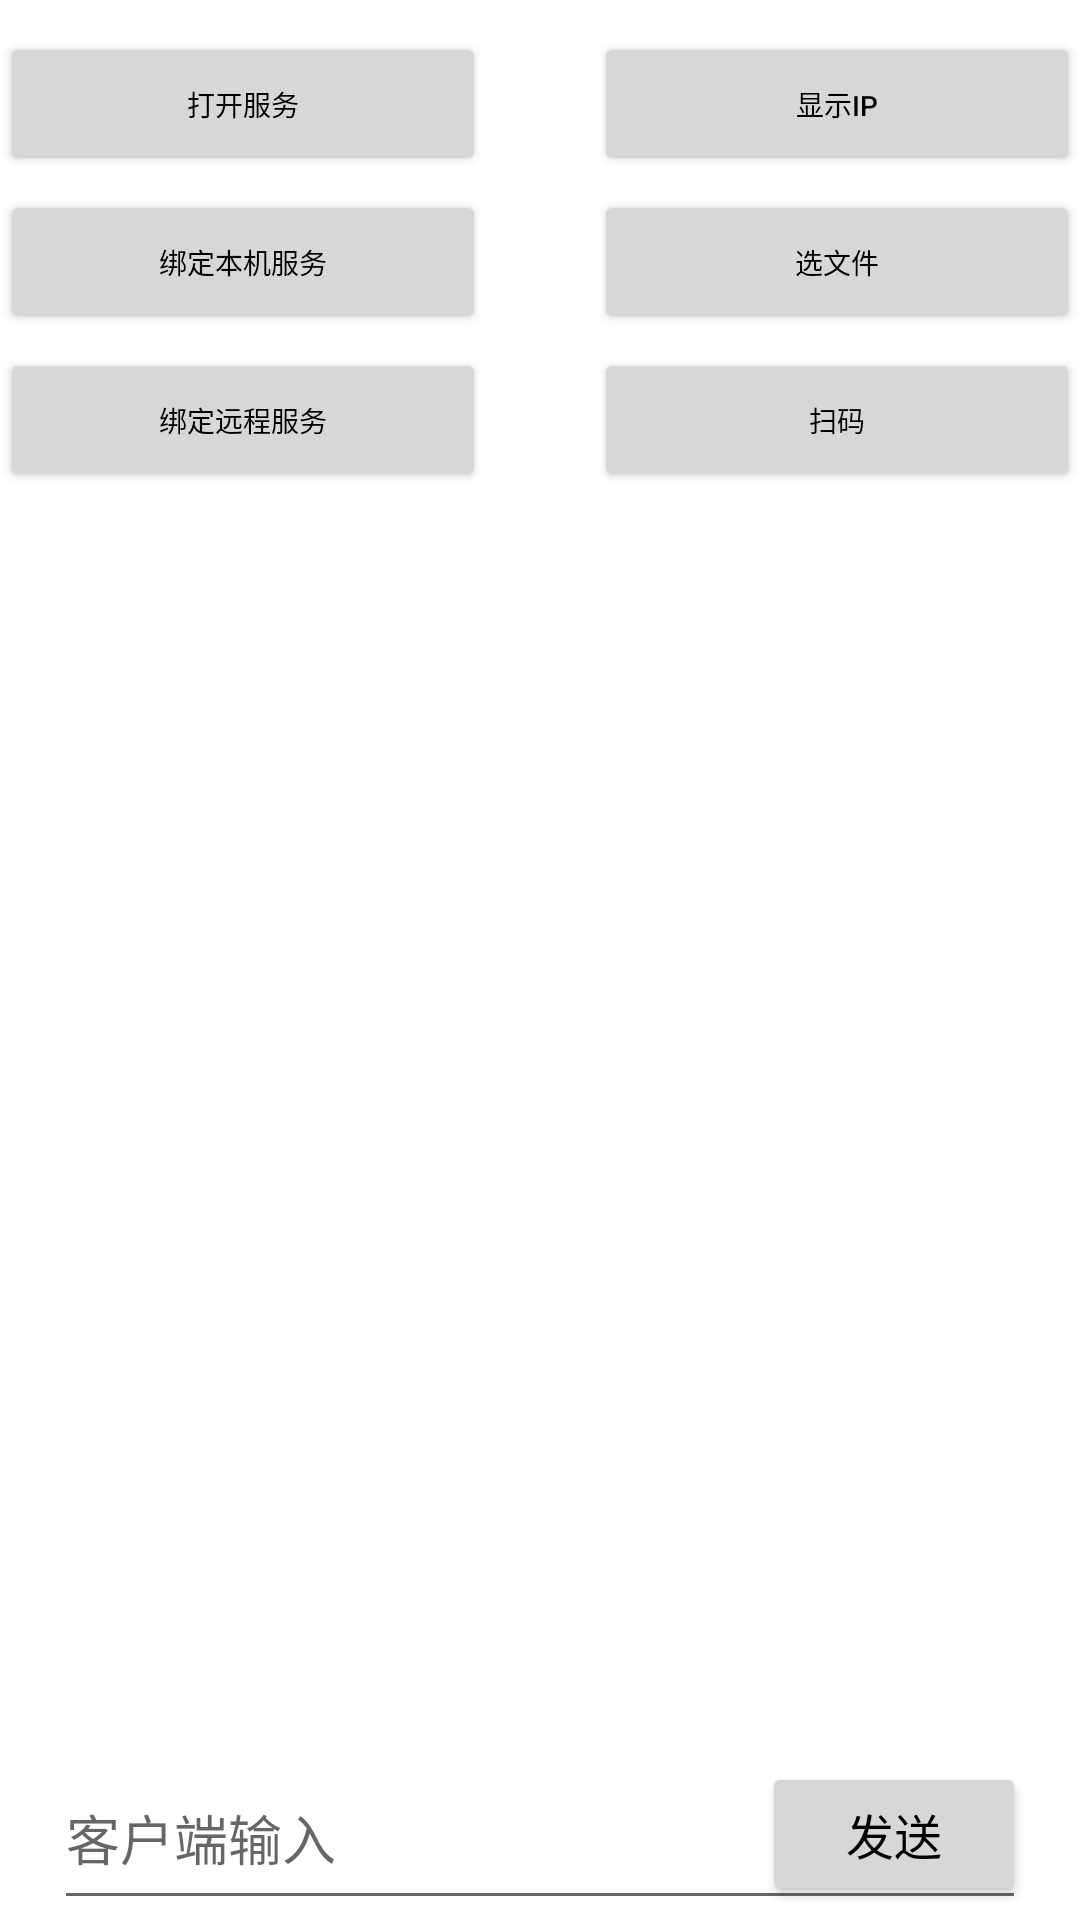

Produce the Android XML layout that renders to this screen, including the resource entries it uses.
<!-- AndroidManifest.xml: application theme Theme.SmallestWidthApp -->
<!-- res/layout/activity_client_socket.xml -->
<?xml version="1.0" encoding="utf-8"?>
<androidx.constraintlayout.widget.ConstraintLayout xmlns:android="http://schemas.android.com/apk/res/android"
    xmlns:app="http://schemas.android.com/apk/res-auto"
    android:id="@+id/main_layout"
    android:layout_width="match_parent"
    android:layout_height="match_parent">

    <Button
        android:id="@+id/start_server"
        android:layout_width="0dp"
        android:layout_height="wrap_content"
        android:layout_marginTop="@dimen/dp_18"
        android:gravity="center"
        android:text="打开服务"
        android:textColor="@color/black"
        android:textSize="@dimen/sp_16"
        app:layout_constraintLeft_toLeftOf="parent"
        app:layout_constraintTop_toTopOf="parent"
        app:layout_constraintWidth_percent="0.45" />

    <Button
        android:id="@+id/show_ip"
        android:layout_width="0dp"
        android:layout_height="wrap_content"
        android:layout_marginTop="@dimen/dp_18"
        android:gravity="center"
        android:text="显示IP"
        android:textColor="@color/black"
        android:textSize="@dimen/sp_16"
        app:layout_constraintRight_toRightOf="parent"
        app:layout_constraintTop_toTopOf="parent"
        app:layout_constraintWidth_percent="0.45" />

    <Button
        android:id="@+id/bind_server"
        android:layout_width="0dp"
        android:layout_height="wrap_content"
        android:layout_marginTop="@dimen/dp_8"
        android:gravity="center"
        android:text="绑定本机服务"
        android:textColor="@color/black"
        android:textSize="@dimen/sp_16"
        app:layout_constraintLeft_toLeftOf="parent"
        app:layout_constraintTop_toBottomOf="@+id/start_server"
        app:layout_constraintWidth_percent="0.45" />

    <Button
        android:id="@+id/get_file"
        android:layout_width="0dp"
        android:layout_height="wrap_content"
        android:layout_marginTop="@dimen/dp_8"
        android:gravity="center"
        android:text="选文件"
        android:textColor="@color/black"
        android:textSize="@dimen/sp_16"
        app:layout_constraintRight_toRightOf="parent"
        app:layout_constraintTop_toBottomOf="@+id/start_server"
        app:layout_constraintWidth_percent="0.45" />

    <Button
        android:id="@+id/bind_remote_server"
        android:layout_width="0dp"
        android:layout_height="wrap_content"
        android:layout_marginTop="@dimen/dp_8"
        android:gravity="center"
        android:text="绑定远程服务"
        android:textColor="@color/black"
        android:textSize="@dimen/sp_16"
        app:layout_constraintLeft_toLeftOf="parent"
        app:layout_constraintTop_toBottomOf="@+id/bind_server"
        app:layout_constraintWidth_percent="0.45" />

    <Button
        android:id="@+id/scan"
        android:layout_width="0dp"
        android:layout_height="wrap_content"
        android:layout_marginTop="@dimen/dp_8"
        android:gravity="center"
        android:text="扫码"
        android:textColor="@color/black"
        android:textSize="@dimen/sp_16"
        app:layout_constraintRight_toRightOf="parent"
        app:layout_constraintTop_toBottomOf="@+id/bind_server"
        app:layout_constraintWidth_percent="0.45" />

    <androidx.core.widget.NestedScrollView
        android:layout_width="match_parent"
        android:layout_height="0dp"
        app:layout_constraintBottom_toTopOf="@+id/message_from_client_edit"
        app:layout_constraintTop_toBottomOf="@+id/bind_remote_server">

        <TextView
            android:id="@+id/chart_content_show"
            android:layout_width="match_parent"
            android:layout_height="wrap_content"
            android:textColor="@color/black"
            android:textSize="22sp"
            app:layout_constraintBottom_toTopOf="@+id/message_from_client_edit"
            app:layout_constraintLeft_toLeftOf="parent"
            app:layout_constraintRight_toRightOf="parent"
            app:layout_constraintWidth_percent="0.9" />
    </androidx.core.widget.NestedScrollView>

    <EditText
        android:id="@+id/message_from_client_edit"
        android:layout_width="0dp"
        android:layout_height="0dp"
        android:hint="客户端输入"
        android:textColor="@color/black"
        android:textSize="18sp"
        app:layout_constraintBottom_toBottomOf="parent"
        app:layout_constraintHeight_percent="0.09"
        app:layout_constraintLeft_toLeftOf="parent"
        app:layout_constraintRight_toRightOf="parent"
        app:layout_constraintWidth_percent="0.9" />

    <Button
        android:id="@+id/sent_message_button"
        android:layout_width="wrap_content"
        android:layout_height="wrap_content"
        android:padding="2dp"
        android:text="发送"
        android:textColor="@color/black"
        android:textSize="16sp"
        app:layout_constraintBottom_toBottomOf="@+id/message_from_client_edit"
        app:layout_constraintRight_toRightOf="@+id/message_from_client_edit"
        app:layout_constraintTop_toTopOf="@+id/message_from_client_edit" />
</androidx.constraintlayout.widget.ConstraintLayout>
<!-- resources referenced by this layout -->
<resources>
  <color name="black">#FF000000</color>
  <dimen name="dp_18">18dp</dimen>
  <dimen name="dp_8">8dp</dimen>
  <dimen name="sp_16">16sp</dimen>
  <style name="Theme.SmallestWidthApp" parent="Theme.MaterialComponents.DayNight.DarkActionBar">
          
          <item name="colorPrimary">@color/purple_500</item>
          <item name="colorPrimaryVariant">@color/purple_700</item>
          <item name="colorOnPrimary">@color/white</item>
          
          <item name="colorSecondary">@color/teal_200</item>
          <item name="colorSecondaryVariant">@color/teal_700</item>
          <item name="colorOnSecondary">@color/black</item>
          
          <item name="android:statusBarColor">?attr/colorPrimaryVariant</item>
          
      </style>
  <color name="purple_500">#FF6200EE</color>
  <color name="purple_700">#FF3700B3</color>
  <color name="white">#FFFFFFFF</color>
  <color name="teal_200">#FF03DAC5</color>
  <color name="teal_700">#FF018786</color>
</resources>
